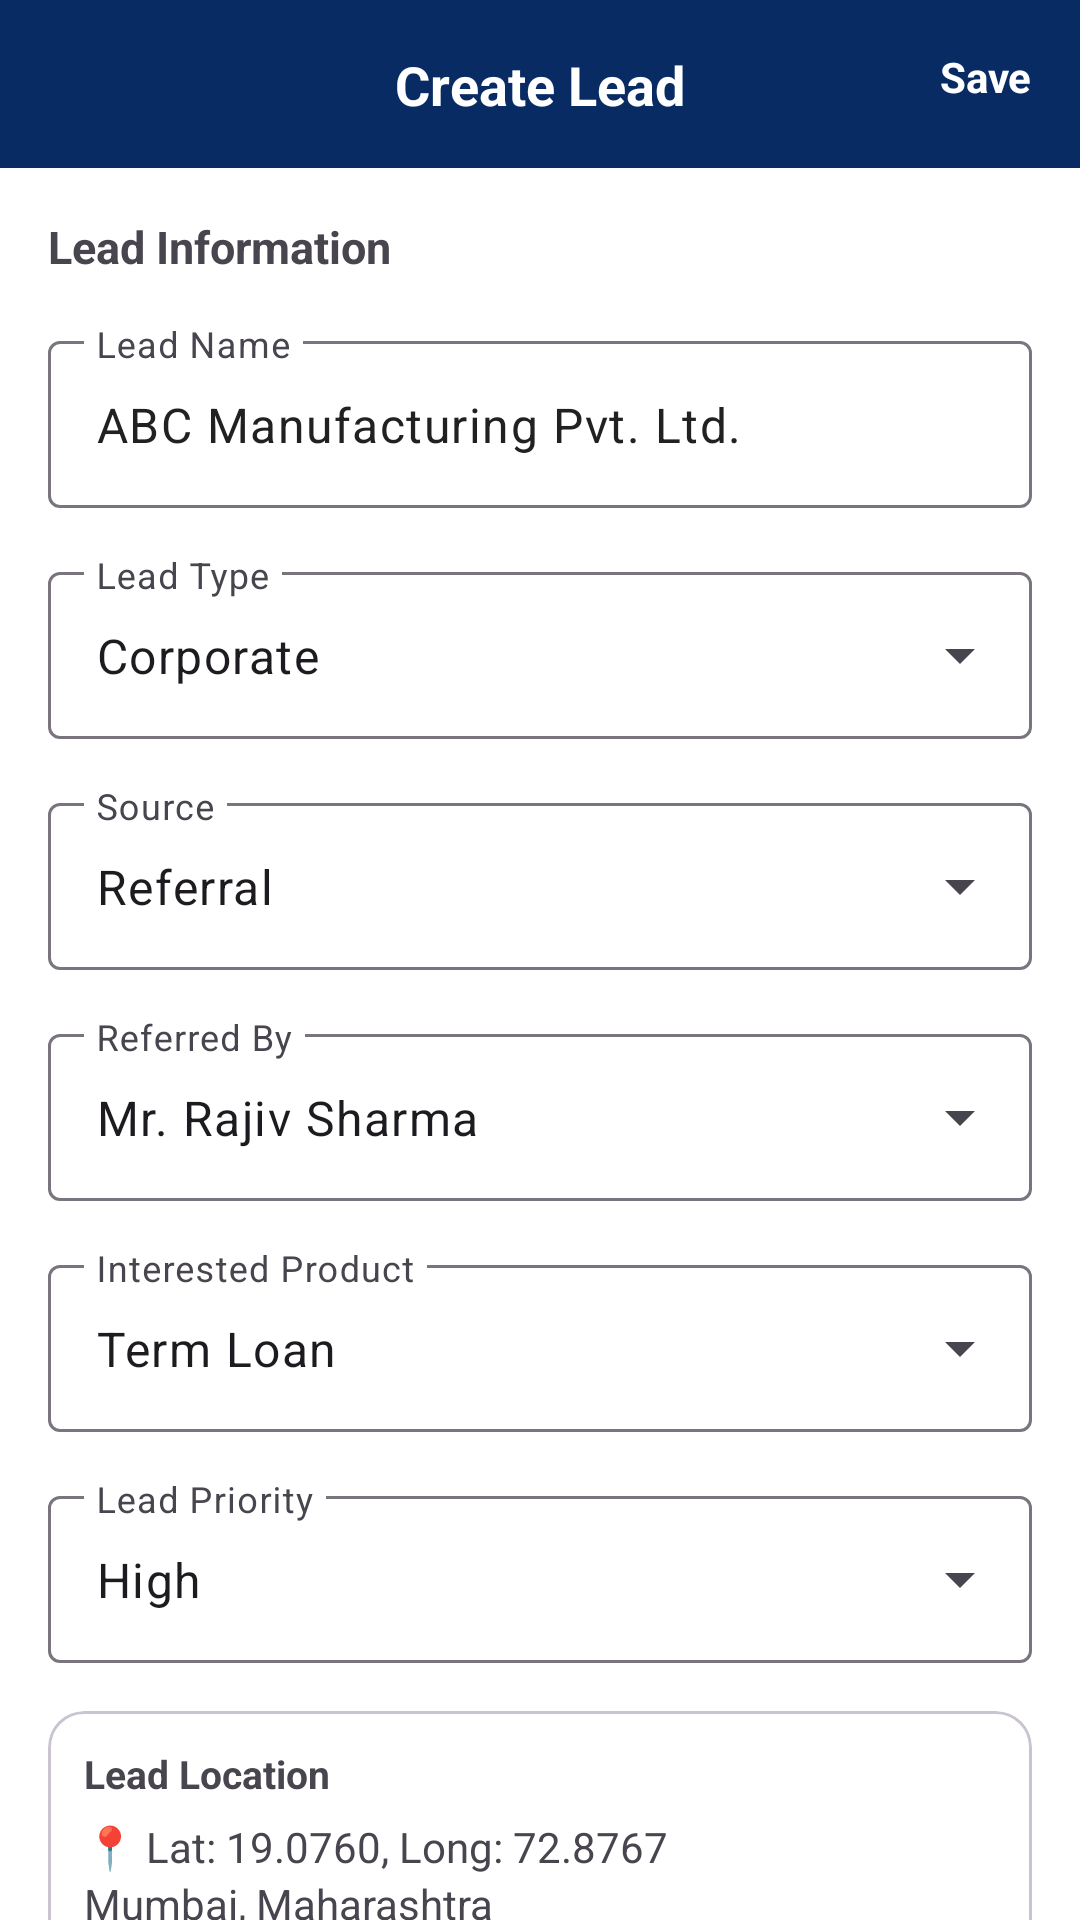

Layout XML and referenced resources for this Android screen:
<!-- AndroidManifest.xml: application theme Theme.Deloitteprojat -->
<!-- res/layout/activity_creat_lead.xml -->
<?xml version="1.0" encoding="utf-8"?>
<androidx.core.widget.NestedScrollView
    xmlns:android="http://schemas.android.com/apk/res/android"
    xmlns:app="http://schemas.android.com/apk/res-auto"
    android:layout_width="match_parent"
    android:layout_height="match_parent"
    android:fitsSystemWindows="true"
    android:background="@android:color/white">

    <LinearLayout
        android:layout_width="match_parent"
        android:layout_height="wrap_content"
        android:orientation="vertical">

        
        <RelativeLayout
            android:layout_width="match_parent"
            android:layout_height="56dp"
            android:background="@color/primary"
            android:padding="16dp">

            <ImageView
                android:id="@+id/ivBack"
                android:layout_width="24dp"
                android:layout_height="24dp"
                android:src="@drawable/ic_back"
                app:tint="@android:color/white" />

            <TextView
                android:layout_width="wrap_content"
                android:layout_height="wrap_content"
                android:layout_centerInParent="true"
                android:text="Create Lead"
                android:textColor="@android:color/white"
                android:textSize="18sp"
                android:textStyle="bold"/>

            <TextView
                android:layout_width="wrap_content"
                android:layout_height="wrap_content"
                android:layout_alignParentEnd="true"
                android:text="Save"
                android:textColor="@android:color/white"
                android:textStyle="bold"/>
        </RelativeLayout>

        <TextView
            android:layout_width="wrap_content"
            android:layout_height="wrap_content"
            android:layout_margin="16dp"
            android:text="Lead Information"
            android:textStyle="bold"
            android:textSize="15sp"/>

        
        <com.google.android.material.textfield.TextInputLayout
            android:layout_width="match_parent"
            android:layout_height="wrap_content"
            android:layout_marginHorizontal="16dp"
            android:hint="Lead Name">

            <com.google.android.material.textfield.TextInputEditText
                android:layout_width="match_parent"
                android:layout_height="wrap_content"
                android:text="ABC Manufacturing Pvt. Ltd."/>
        </com.google.android.material.textfield.TextInputLayout>

        
        <com.google.android.material.textfield.TextInputLayout
            style="@style/Widget.Material3.TextInputLayout.OutlinedBox.ExposedDropdownMenu"
            android:layout_width="match_parent"
            android:layout_height="wrap_content"
            android:layout_margin="16dp"
            android:hint="Lead Type">

            <AutoCompleteTextView
                android:layout_width="match_parent"
                android:layout_height="wrap_content"
                android:text="Corporate"/>
        </com.google.android.material.textfield.TextInputLayout>

        
        <com.google.android.material.textfield.TextInputLayout
            style="@style/Widget.Material3.TextInputLayout.OutlinedBox.ExposedDropdownMenu"
            android:layout_width="match_parent"
            android:layout_height="wrap_content"
            android:layout_marginHorizontal="16dp"
            android:hint="Source">

            <AutoCompleteTextView
                android:layout_width="match_parent"
                android:layout_height="wrap_content"
                android:text="Referral"/>
        </com.google.android.material.textfield.TextInputLayout>

        
        <com.google.android.material.textfield.TextInputLayout
            style="@style/Widget.Material3.TextInputLayout.OutlinedBox.ExposedDropdownMenu"
            android:layout_width="match_parent"
            android:layout_height="wrap_content"
            android:layout_margin="16dp"
            android:hint="Referred By">

            <AutoCompleteTextView
                android:layout_width="match_parent"
                android:layout_height="wrap_content"
                android:text="Mr. Rajiv Sharma"/>
        </com.google.android.material.textfield.TextInputLayout>

        
        <com.google.android.material.textfield.TextInputLayout
            style="@style/Widget.Material3.TextInputLayout.OutlinedBox.ExposedDropdownMenu"
            android:layout_width="match_parent"
            android:layout_height="wrap_content"
            android:layout_marginHorizontal="16dp"
            android:hint="Interested Product">

            <AutoCompleteTextView
                android:layout_width="match_parent"
                android:layout_height="wrap_content"
                android:text="Term Loan"/>
        </com.google.android.material.textfield.TextInputLayout>

        
        <com.google.android.material.textfield.TextInputLayout
            style="@style/Widget.Material3.TextInputLayout.OutlinedBox.ExposedDropdownMenu"
            android:layout_width="match_parent"
            android:layout_height="wrap_content"
            android:layout_margin="16dp"
            android:hint="Lead Priority">

            <AutoCompleteTextView
                android:layout_width="match_parent"
                android:layout_height="wrap_content"
                android:text="High"/>
        </com.google.android.material.textfield.TextInputLayout>

        
        <com.google.android.material.card.MaterialCardView
            android:layout_width="match_parent"
            android:layout_height="wrap_content"
            android:layout_marginHorizontal="16dp"
            app:cardCornerRadius="12dp">

            <LinearLayout
                android:layout_width="match_parent"
                android:layout_height="wrap_content"
                android:orientation="vertical"
                android:padding="12dp">

                <TextView
                    android:text="Lead Location"
                    android:textStyle="bold"
                    android:textSize="13sp"
                    android:layout_width="wrap_content"
                    android:layout_height="wrap_content"/>

                <TextView
                    android:text="📍 Lat: 19.0760, Long: 72.8767"
                    android:layout_marginTop="6dp"
                    android:layout_width="wrap_content"
                    android:layout_height="wrap_content"/>

                <TextView
                    android:text="Mumbai, Maharashtra"
                    android:layout_width="wrap_content"
                    android:layout_height="wrap_content"/>

            </LinearLayout>

        </com.google.android.material.card.MaterialCardView>

        
        <com.google.android.material.textfield.TextInputLayout
            android:layout_width="match_parent"
            android:layout_height="wrap_content"
            android:layout_margin="16dp"
            android:hint="Remarks">

            <com.google.android.material.textfield.TextInputEditText
                android:layout_width="match_parent"
                android:layout_height="80dp"
                android:gravity="top"
                android:text="Interested in term loan for expansion."/>
        </com.google.android.material.textfield.TextInputLayout>

        <com.google.android.material.button.MaterialButton
            android:layout_width="match_parent"
            android:layout_height="48dp"
            android:layout_margin="16dp"
            android:text="Save &amp; Next"
            android:backgroundTint="@color/primary"/>

    </LinearLayout>

</androidx.core.widget.NestedScrollView>
<!-- resources referenced by this layout -->
<resources>
  <color name="primary">#082B63</color>
  <style name="Theme.Deloitteprojat" parent="Base.Theme.Deloitteprojat" />
  <style name="Base.Theme.Deloitteprojat" parent="Theme.Material3.Light.NoActionBar">
  
          
          <item name="colorPrimary">@color/primary</item>
          <item name="colorOnPrimary">@color/white</item>
  
          <item name="colorPrimaryContainer">@color/primary</item>
          <item name="colorOnPrimaryContainer">@color/text_primary</item>
  
          
          <item name="colorSecondary">@color/secondary</item>
          <item name="colorOnSecondary">@color/white</item>
  
          
          <item name="android:windowBackground">@color/primary</item>
          <item name="colorSurface">@color/surface</item>
          <item name="colorOnSurface">@color/text_primary</item>
  
          
          <item name="android:statusBarColor">@color/primary</item>
          <item name="android:navigationBarColor">@color/primary</item>
  
          
          <item name="shapeAppearanceSmallComponent">@style/RoundedSmall</item>
          <item name="shapeAppearanceMediumComponent">@style/RoundedMedium</item>
          <item name="shapeAppearanceLargeComponent">@style/RoundedLarge</item>
  
      </style>
  <color name="white">#FFFFFF</color>
  <color name="text_primary">#212121</color>
  <color name="secondary">#00ACC1</color>
  <color name="surface">#FFFFFF</color>
  <style name="RoundedSmall">
          <item name="cornerFamily">rounded</item>
          <item name="cornerSize">8dp</item>
      </style>
  <style name="RoundedMedium">
          <item name="cornerFamily">rounded</item>
          <item name="cornerSize">12dp</item>
      </style>
  <style name="RoundedLarge">
          <item name="cornerFamily">rounded</item>
          <item name="cornerSize">16dp</item>
      </style>
</resources>
